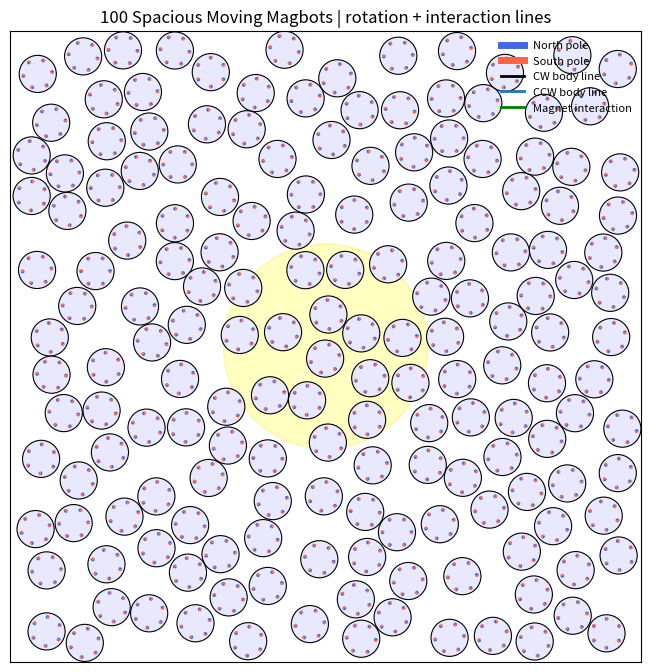

Write Python code to recreate this figure.
"""
100-Magbot Moving Robo-Matter Simulation
----------------------------------------

This version gives the Magbots more space to move while keeping visible translation and interactions.

What is changed:
1. Stronger translational motion.
2. Light-gradient drift: Magbots move slightly toward the bright light region.
3. More frequent collisions/interactions by using a slightly smaller box.
4. Chiral rotation is still present.
5. Rotation/heading lines are visible.
6. Magnet interaction lines are visible.
7. 100 Magbots, each with 6 magnetic sites.

Run:
    python magbot_100_spacious_moving_with_lines.py
"""

from dataclasses import dataclass
import numpy as np
import matplotlib.pyplot as plt
from matplotlib.patches import Circle, Wedge
from matplotlib.animation import FuncAnimation
import shutil


# ============================================================
# Parameters
# ============================================================

@dataclass
class Params:
    # System
    Nbots: int = 170
    Nmag: int = 6

    # Geometry
    R_bot: float = 1.0
    R_ring: float = 0.78
    r_mag: float = 0.105

    # Larger box -> more open space for movement
    box: float = 17.0

    # Translational motion
    # Increased compared with previous code
    v_base: float = 10.45
    v_light_gain: float = 0.10

    # Light-gradient drift strength
    # This makes bots move toward the bright spot, not only rotate faster there.
    light_drift_strength: float = 1.20

    # Chiral rotation
    omega_base: float = 6.90
    omega_light_gain: float = 0.40

    # Noise
    Dt: float = 0.012
    Dr: float = 0.025
    Dphi: float = 0.012

    # Mobilities
    mu_t: float = 1.0
    mu_r: float = 0.50
    mu_phi: float = 1.0

    # Magnetic interaction
    k_m: float = 10.00
    r0: float = 5.00
    r_cut: float = 2.00

    # Steric repulsion
    k_rep: float = 200.0

    # Time
    dt: float = 0.003
    steps: int = 1600
    seed: int = 7

    # Chirality: "all_cw", "all_ccw", "mixed"
    chirality_mode: str = "all_cw"

    # Light field: "moving_spot", "center_spot", "two_spots", "homogeneous"
    light_mode: str = "moving_spot"
    light_base: float = 0.25
    light_amp: float = 0.20
    light_sigma: float = 5.5
    light_period: float = 10.0

    # Display
    interval_ms: int = 25
    show_heading_lines: bool = True
    show_magnets: bool = True
    show_interaction_lines: bool = True
    max_interaction_lines: int = 260
    interaction_strength_threshold: float = 0.06
    heading_line_scale: float = 0.82

    # Saving
    save_video: bool = False
    video_path: str = "magbot_100_spacious_moving_with_lines.mp4"
    gif_path: str = "magbot_100_spacious_moving_with_lines.gif"


P = Params()
rng = np.random.default_rng(P.seed)

ALPHA = np.linspace(0.0, 2.0 * np.pi, P.Nmag, endpoint=False)
LOCAL_ANCHORS = np.column_stack((
    P.R_ring * np.cos(ALPHA),
    P.R_ring * np.sin(ALPHA)
))


# ============================================================
# Utilities
# ============================================================

def wrap_angle(a):
    return (a + np.pi) % (2.0 * np.pi) - np.pi


def cross2d(a, b):
    return a[..., 0] * b[..., 1] - a[..., 1] * b[..., 0]


def rotate_points(points, theta):
    c = np.cos(theta)
    s = np.sin(theta)
    R = np.array([[c, -s],
                  [s,  c]])
    return points @ R.T


# ============================================================
# Light field
# ============================================================

def moving_light_center(t):
    radius = 10.0
    ang = 2.0 * np.pi * t / P.light_period
    return np.array([radius * np.cos(ang), radius * np.sin(ang)])


def second_light_center(t):
    radius = 10.0
    ang = 2.0 * np.pi * t / P.light_period + np.pi
    return np.array([radius * np.cos(ang), radius * np.sin(ang)])


def gaussian_value_and_gradient(pos, center, amp):
    """
    Gaussian light value and its spatial gradient.

    I = amp exp(-|x-c|^2 / 2 sigma^2)
    grad I = I * (c - x) / sigma^2
    """
    diff = center[None, :] - pos
    d2 = np.sum(diff * diff, axis=1)
    val = amp * np.exp(-d2 / (2.0 * P.light_sigma ** 2))
    grad = val[:, None] * diff / (P.light_sigma ** 2)
    return val, grad


def light_intensity_and_gradient(pos, t):
    """
    Returns:
        I    : local light intensity, shape (N,)
        grad : gradient of light intensity, shape (N,2)
    """
    I = np.full(len(pos), P.light_base)
    grad = np.zeros_like(pos)

    if P.light_mode == "homogeneous":
        I += P.light_amp

    elif P.light_mode == "center_spot":
        val, g = gaussian_value_and_gradient(pos, np.array([0.0, 0.0]), P.light_amp)
        I += val
        grad += g

    elif P.light_mode == "moving_spot":
        val, g = gaussian_value_and_gradient(pos, moving_light_center(t), P.light_amp)
        I += val
        grad += g

    elif P.light_mode == "two_spots":
        val1, g1 = gaussian_value_and_gradient(pos, moving_light_center(t), 0.5 * P.light_amp)
        val2, g2 = gaussian_value_and_gradient(pos, second_light_center(t), 0.5 * P.light_amp)
        I += val1 + val2
        grad += g1 + g2

    else:
        raise ValueError(f"Unknown light_mode: {P.light_mode}")

    return np.clip(I, 0.0, 1.0), grad


def light_intensity(pos, t):
    I, _ = light_intensity_and_gradient(pos, t)
    return I


# ============================================================
# Cell-list neighbor search
# ============================================================

def build_cell_list(pos, cell_size):
    cells = {}
    shift = P.box

    for i in range(len(pos)):
        cx = int((pos[i, 0] + shift) // cell_size)
        cy = int((pos[i, 1] + shift) // cell_size)
        cells.setdefault((cx, cy), []).append(i)

    return cells


def neighbor_pairs(pos, cutoff):
    cells = build_cell_list(pos, cutoff)
    pairs = []

    for (cx, cy), inds in cells.items():
        for dx in (-1, 0, 1):
            for dy in (-1, 0, 1):
                nb = (cx + dx, cy + dy)
                if nb not in cells:
                    continue

                for i in inds:
                    for j in cells[nb]:
                        if j <= i:
                            continue
                        rij = pos[j] - pos[i]
                        if np.dot(rij, rij) <= cutoff * cutoff:
                            pairs.append((i, j))

    return pairs


# ============================================================
# Initialization
# ============================================================

def initialize_positions():
    pos = np.zeros((P.Nbots, 2))
    count = 0
    max_tries = 400000

    low = -P.box + P.R_bot
    high = P.box - P.R_bot

    for _ in range(max_tries):
        if count >= P.Nbots:
            break

        candidate = rng.uniform(low=low, high=high, size=2)

        ok = True
        for j in range(count):
            if np.linalg.norm(candidate - pos[j]) < 2.0 * P.R_bot:
                ok = False
                break

        if ok:
            pos[count] = candidate
            count += 1

    if count < P.Nbots:
        raise RuntimeError("Could not place all bots. Increase box or reduce Nbots.")

    return pos


def initialize_chirality():
    if P.chirality_mode == "all_cw":
        return -np.ones(P.Nbots)
    if P.chirality_mode == "all_ccw":
        return np.ones(P.Nbots)
    if P.chirality_mode == "mixed":
        return rng.choice([-1.0, 1.0], size=P.Nbots)
    raise ValueError(f"Unknown chirality_mode: {P.chirality_mode}")


pos = initialize_positions()
theta = rng.uniform(-np.pi, np.pi, size=P.Nbots)
phi = np.zeros((P.Nbots, P.Nmag))
chirality = initialize_chirality()


# ============================================================
# Wall handling
# ============================================================

def reflect_bot(pos_i, theta_i):
    x, y = pos_i

    xmin = -P.box + P.R_bot
    xmax =  P.box - P.R_bot
    ymin = -P.box + P.R_bot
    ymax =  P.box - P.R_bot

    hit_x = False
    hit_y = False

    if x < xmin:
        x = 2.0 * xmin - x
        hit_x = True
    elif x > xmax:
        x = 2.0 * xmax - x
        hit_x = True

    if y < ymin:
        y = 2.0 * ymin - y
        hit_y = True
    elif y > ymax:
        y = 2.0 * ymax - y
        hit_y = True

    if hit_x:
        theta_i = np.pi - theta_i
    if hit_y:
        theta_i = -theta_i

    return np.array([x, y]), wrap_angle(theta_i)


# ============================================================
# Magnet geometry
# ============================================================

def get_bot_magnet_geometry(pos, theta, phi):
    centers = np.zeros((P.Nbots, P.Nmag, 2))
    levers = np.zeros((P.Nbots, P.Nmag, 2))
    ang = theta[:, None] + ALPHA[None, :] + phi

    for i in range(P.Nbots):
        levers[i] = rotate_points(LOCAL_ANCHORS, theta[i])
        centers[i] = pos[i] + levers[i]

    return centers, levers, ang


# ============================================================
# Forces and torques
# ============================================================

def compute_forces_and_torques(pos, theta, phi):
    F = np.zeros((P.Nbots, 2))
    T_body = np.zeros(P.Nbots)
    T_phi = np.zeros((P.Nbots, P.Nmag))

    pair_cut = max(2.0 * P.R_bot, 2.0 * P.R_ring + P.r_cut)
    pairs = neighbor_pairs(pos, pair_cut)

    centers, levers, ang = get_bot_magnet_geometry(pos, theta, phi)

    for i, j in pairs:
        rij = pos[j] - pos[i]
        d = np.linalg.norm(rij)

        # Steric repulsion
        if 1e-12 < d < 2.0 * P.R_bot:
            u = rij / d
            overlap = 2.0 * P.R_bot - d
            f_i = -P.k_rep * overlap * u
            F[i] += f_i
            F[j] -= f_i

        # Magnetic interactions
        ci = centers[i]
        cj = centers[j]
        li = levers[i]
        lj = levers[j]
        ai = ang[i]
        aj = ang[j]

        r = cj[None, :, :] - ci[:, None, :]
        d2 = np.sum(r * r, axis=-1)

        mask = (d2 > 1e-12) & (d2 < P.r_cut ** 2)
        if not np.any(mask):
            continue

        weight = np.exp(-d2 / (P.r0 ** 2))
        delta = aj[None, :] - ai[:, None]

        # Internal magnet phase torque
        tau = P.k_m * weight * np.sin(delta)
        tau *= mask
        T_phi[i] += np.sum(tau, axis=1)
        T_phi[j] -= np.sum(tau, axis=0)

        # Magnetic force
        coeff = (2.0 * P.k_m / (P.r0 ** 2)) * weight * np.cos(delta)
        coeff *= mask
        f_pair_on_i = coeff[..., None] * r

        F_i_mag = np.sum(f_pair_on_i, axis=(0, 1))
        F[i] += F_i_mag
        F[j] -= F_i_mag

        # Body torque
        T_body[i] += np.sum(cross2d(li[:, None, :], f_pair_on_i))
        T_body[j] += np.sum(cross2d(lj[None, :, :], -f_pair_on_i))

    return F, T_body, T_phi


# ============================================================
# Display interaction segments
# ============================================================

def compute_interaction_segments(pos, theta, phi, max_lines):
    pair_cut = max(2.0 * P.R_bot, 2.0 * P.R_ring + P.r_cut)
    pairs = neighbor_pairs(pos, pair_cut)
    centers, _, ang = get_bot_magnet_geometry(pos, theta, phi)

    segments = []

    for i, j in pairs:
        ci = centers[i]
        cj = centers[j]
        ai = ang[i]
        aj = ang[j]

        r = cj[None, :, :] - ci[:, None, :]
        d2 = np.sum(r * r, axis=-1)
        mask = (d2 > 1e-12) & (d2 < P.r_cut ** 2)

        if not np.any(mask):
            continue

        weight = np.exp(-d2 / (P.r0 ** 2))
        delta = aj[None, :] - ai[:, None]
        strength = weight * np.abs(np.cos(delta))

        ia, jb = np.where(mask)
        for a, b in zip(ia, jb):
            s = float(strength[a, b])
            if s < P.interaction_strength_threshold:
                continue

            x1, y1 = ci[a]
            x2, y2 = cj[b]
            segments.append((x1, y1, x2, y2, s))

    if not segments:
        return []

    segments.sort(key=lambda x: x[4], reverse=True)
    return segments[:max_lines]


# ============================================================
# Overlap correction
# ============================================================

def resolve_overlaps(pos, n_sweeps=3):
    min_d = 2.0 * P.R_bot

    for _ in range(n_sweeps):
        pairs = neighbor_pairs(pos, min_d + 1e-9)
        if not pairs:
            break

        for i, j in pairs:
            rij = pos[j] - pos[i]
            d = np.linalg.norm(rij)

            if d < 1e-12:
                u = rng.normal(size=2)
                u /= np.linalg.norm(u)
                d = 0.0
            else:
                u = rij / d

            if d < min_d:
                overlap = min_d - d
                shift = 0.5 * overlap * u

                pos[i] -= shift
                pos[j] += shift

                low = -P.box + P.R_bot
                high = P.box - P.R_bot
                pos[i] = np.clip(pos[i], low, high)
                pos[j] = np.clip(pos[j], low, high)

    return pos


# ============================================================
# Dynamics
# ============================================================

def step_dynamics(pos, theta, phi, t):
    F, T_body, T_phi = compute_forces_and_torques(pos, theta, phi)

    I, gradI = light_intensity_and_gradient(pos, t)

    # Rotation speed increases under stronger light
    omega_intrinsic = chirality * (P.omega_base + P.omega_light_gain * I)

    # Translational active motion
    v0 = P.v_base + P.v_light_gain * I
    n = np.column_stack((np.cos(theta), np.sin(theta)))

    # Light-gradient drift toward bright region
    F_light = P.light_drift_strength * gradI

    # Magnet internal phase dynamics
    phi = phi + P.mu_phi * T_phi * P.dt
    phi += np.sqrt(2.0 * P.Dphi * P.dt) * rng.normal(size=phi.shape)
    phi = wrap_angle(phi)

    # Position update
    pos = pos + (P.mu_t * F + F_light + v0[:, None] * n) * P.dt
    pos += np.sqrt(2.0 * P.Dt * P.dt) * rng.normal(size=pos.shape)

    # Body rotation update
    theta = theta + (omega_intrinsic + P.mu_r * T_body) * P.dt
    theta += np.sqrt(2.0 * P.Dr * P.dt) * rng.normal(size=theta.shape)
    theta = wrap_angle(theta)

    # Walls
    for i in range(P.Nbots):
        pos[i], theta[i] = reflect_bot(pos[i], theta[i])

    # Hard-core correction
    pos = resolve_overlaps(pos, n_sweeps=3)

    return pos, theta, phi


# ============================================================
# Animation setup
# ============================================================

fig, ax = plt.subplots(figsize=(8.2, 8.2))
ax.set_xlim(-P.box, P.box)
ax.set_ylim(-P.box, P.box)
ax.set_aspect("equal")
ax.set_xticks([])
ax.set_yticks([])

title = ax.set_title("100 Spacious Moving Magbots | rotation + interaction lines")

light1 = Circle((0, 0), P.light_sigma, facecolor="yellow",
                edgecolor="gold", alpha=0.16, zorder=0)
light2 = Circle((0, 0), P.light_sigma, facecolor="yellow",
                edgecolor="gold", alpha=0.10, zorder=0)
ax.add_patch(light1)
ax.add_patch(light2)

interaction_lines = []
for _ in range(P.max_interaction_lines):
    ln, = ax.plot([], [], lw=0.8, color=(0.0, 0.55, 0.0, 0.35), zorder=1.5)
    interaction_lines.append(ln)

bodies = []
norths = []
souths = []
heading_lines = []

for i in range(P.Nbots):
    edge_color = "tab:blue" if chirality[i] > 0 else "black"

    body = Circle(
        tuple(pos[i]),
        P.R_bot,
        facecolor="#E8E8FF",
        edgecolor=edge_color,
        lw=0.8,
        zorder=2
    )
    ax.add_patch(body)
    bodies.append(body)

    line_color = "tab:blue" if chirality[i] > 0 else "black"
    line, = ax.plot([], [], lw=1.4, color=line_color, alpha=0.95, zorder=3)
    heading_lines.append(line)

    bot_north = []
    bot_south = []

    if P.show_magnets:
        levers_i = rotate_points(LOCAL_ANCHORS, theta[i])
        for k in range(P.Nmag):
            center = pos[i] + levers_i[k]
            ang = theta[i] + ALPHA[k] + phi[i, k]
            deg = np.degrees(ang)

            n_patch = Wedge(
                tuple(center), P.r_mag, deg, deg + 180,
                facecolor="royalblue", edgecolor="none", zorder=4
            )
            s_patch = Wedge(
                tuple(center), P.r_mag, deg + 180, deg + 360,
                facecolor="tomato", edgecolor="none", zorder=4
            )

            ax.add_patch(n_patch)
            ax.add_patch(s_patch)
            bot_north.append(n_patch)
            bot_south.append(s_patch)

    norths.append(bot_north)
    souths.append(bot_south)

ax.plot([], [], lw=5, color="royalblue", label="North pole")
ax.plot([], [], lw=5, color="tomato", label="South pole")
ax.plot([], [], lw=2, color="black", label="CW body line")
ax.plot([], [], lw=2, color="tab:blue", label="CCW body line")
ax.plot([], [], lw=2, color="green", label="Magnet interaction")
ax.legend(loc="upper right", frameon=False, fontsize=8)


def update_light_artists(t):
    if P.light_mode == "homogeneous":
        light1.set_visible(False)
        light2.set_visible(False)

    elif P.light_mode == "center_spot":
        light1.center = (0, 0)
        light1.set_visible(True)
        light2.set_visible(False)

    elif P.light_mode == "moving_spot":
        light1.center = tuple(moving_light_center(t))
        light1.set_visible(True)
        light2.set_visible(False)

    elif P.light_mode == "two_spots":
        light1.center = tuple(moving_light_center(t))
        light2.center = tuple(second_light_center(t))
        light1.set_visible(True)
        light2.set_visible(True)


def update(frame):
    global pos, theta, phi

    t = frame * P.dt
    pos, theta, phi = step_dynamics(pos, theta, phi, t)

    I = light_intensity(pos, t)
    update_light_artists(t)

    title.set_text(
        f"100 Spacious Moving Magbots | frame={frame} | light={P.light_mode} | "
        f"mean I={np.mean(I):.2f}"
    )

    artists = [title, light1, light2]

    # interaction lines
    if P.show_interaction_lines:
        segs = compute_interaction_segments(pos, theta, phi, P.max_interaction_lines)
        for idx, ln in enumerate(interaction_lines):
            if idx < len(segs):
                x1, y1, x2, y2, s = segs[idx]
                alpha = min(0.90, 0.18 + 0.72 * s)
                lw = 0.5 + 1.6 * s
                ln.set_data([x1, x2], [y1, y2])
                ln.set_alpha(alpha)
                ln.set_linewidth(lw)
                ln.set_color((0.0, 0.55, 0.0, alpha))
            else:
                ln.set_data([], [])
            artists.append(ln)
    else:
        for ln in interaction_lines:
            ln.set_data([], [])
            artists.append(ln)

    # bots
    for i in range(P.Nbots):
        bodies[i].center = tuple(pos[i])
        artists.append(bodies[i])

        if P.show_heading_lines:
            head = pos[i] + P.heading_line_scale * P.R_bot * np.array(
                [np.cos(theta[i]), np.sin(theta[i])]
            )
            heading_lines[i].set_data([pos[i, 0], head[0]], [pos[i, 1], head[1]])
        else:
            heading_lines[i].set_data([], [])
        artists.append(heading_lines[i])

        if P.show_magnets:
            levers_i = rotate_points(LOCAL_ANCHORS, theta[i])
            for k in range(P.Nmag):
                center = pos[i] + levers_i[k]
                ang = theta[i] + ALPHA[k] + phi[i, k]
                deg = np.degrees(ang)

                norths[i][k].set_center(tuple(center))
                norths[i][k].set_theta1(deg)
                norths[i][k].set_theta2(deg + 180)

                souths[i][k].set_center(tuple(center))
                souths[i][k].set_theta1(deg + 180)
                souths[i][k].set_theta2(deg + 360)

                artists.append(norths[i][k])
                artists.append(souths[i][k])

    return artists


ani = FuncAnimation(
    fig,
    update,
    frames=P.steps,
    interval=P.interval_ms,
    blit=False
)


# ============================================================
# Optional saving
# ============================================================

if P.save_video:
    has_ffmpeg = shutil.which("ffmpeg") is not None

    try:
        fps = max(1, int(1.0 / P.dt))

        if has_ffmpeg:
            from matplotlib.animation import FFMpegWriter
            ani.save(P.video_path, writer=FFMpegWriter(fps=fps))
            print(f"[Saved video] {P.video_path}")

        else:
            from matplotlib.animation import PillowWriter
            ani.save(P.gif_path, writer=PillowWriter(fps=min(fps, 30)))
            print(f"[Saved GIF] {P.gif_path}")

    except Exception as e:
        print("Could not save animation:", e)

plt.show()
